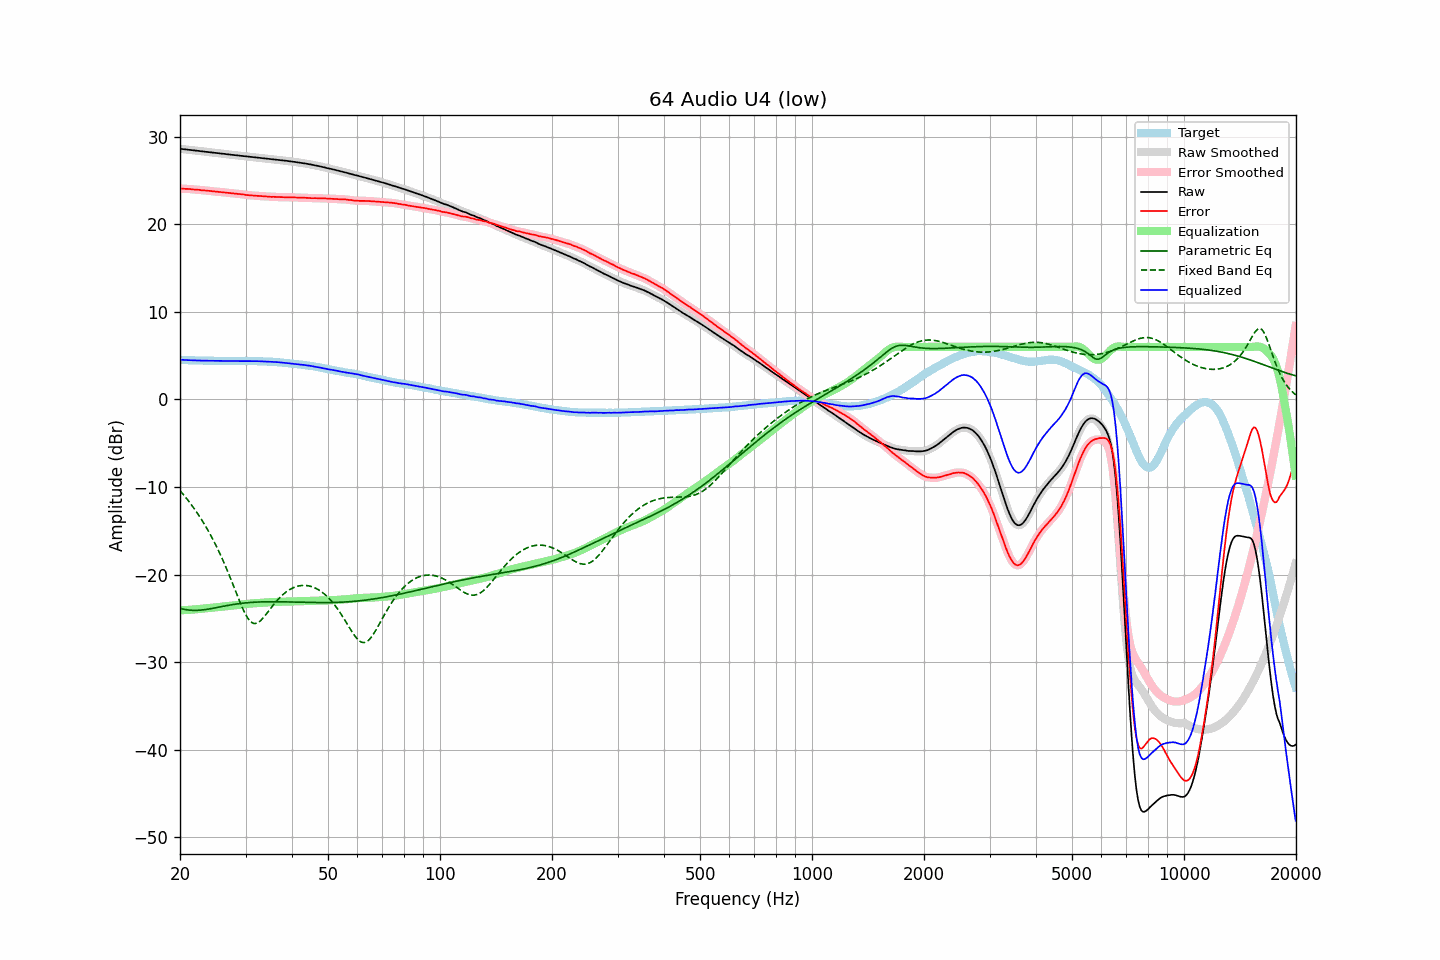

Values plotted in this chart, from the file beside it:
frequency, raw, error, smoothed, error_smoothed, equalization, parametric_eq, fixed_band_eq, equalized_raw, equalized_smoothed, target
20.00, 28.62, 24.08, 28.62, 24.08, -24.08, -23.86, -10.41, 4.54, 4.54, 4.54
20.20, 28.60, 24.08, 28.60, 24.07, -24.07, -23.90, -10.62, 4.53, 4.53, 4.52
20.40, 28.58, 24.07, 28.58, 24.06, -24.06, -23.95, -10.84, 4.52, 4.52, 4.51
20.61, 28.56, 24.05, 28.56, 24.06, -24.05, -23.98, -11.06, 4.51, 4.51, 4.51
20.81, 28.54, 24.05, 28.54, 24.05, -24.04, -24.01, -11.29, 4.50, 4.50, 4.49
21.02, 28.52, 24.04, 28.52, 24.04, -24.03, -24.04, -11.52, 4.49, 4.49, 4.48
21.23, 28.50, 24.03, 28.50, 24.02, -24.02, -24.06, -11.76, 4.48, 4.48, 4.47
21.44, 28.48, 24.00, 28.48, 24.00, -24.01, -24.07, -12.01, 4.47, 4.47, 4.48
21.66, 28.45, 23.98, 28.45, 23.99, -23.99, -24.08, -12.25, 4.46, 4.46, 4.47
21.87, 28.43, 23.97, 28.43, 23.97, -23.97, -24.08, -12.51, 4.46, 4.46, 4.46
22.09, 28.41, 23.96, 28.41, 23.96, -23.96, -24.09, -12.77, 4.45, 4.45, 4.45
22.31, 28.39, 23.94, 28.39, 23.94, -23.94, -24.08, -13.05, 4.45, 4.45, 4.45
22.54, 28.37, 23.93, 28.37, 23.92, -23.92, -24.07, -13.32, 4.45, 4.44, 4.44
22.76, 28.34, 23.89, 28.34, 23.90, -23.91, -24.05, -13.61, 4.43, 4.44, 4.45
22.99, 28.32, 23.88, 28.32, 23.89, -23.89, -24.04, -13.90, 4.43, 4.43, 4.44
23.22, 28.30, 23.88, 28.30, 23.87, -23.87, -24.01, -14.20, 4.43, 4.43, 4.43
23.45, 28.28, 23.86, 28.28, 23.86, -23.85, -23.99, -14.50, 4.43, 4.43, 4.42
23.69, 28.26, 23.84, 28.26, 23.84, -23.83, -23.96, -14.82, 4.43, 4.43, 4.42
23.92, 28.24, 23.82, 28.24, 23.82, -23.81, -23.93, -15.14, 4.43, 4.43, 4.42
24.16, 28.22, 23.80, 28.22, 23.79, -23.80, -23.90, -15.48, 4.42, 4.42, 4.42
24.40, 28.20, 23.77, 28.20, 23.77, -23.78, -23.86, -15.82, 4.42, 4.42, 4.43
24.65, 28.18, 23.75, 28.18, 23.76, -23.76, -23.83, -16.17, 4.42, 4.42, 4.43
24.89, 28.16, 23.74, 28.16, 23.74, -23.74, -23.79, -16.53, 4.42, 4.42, 4.42
25.14, 28.14, 23.73, 28.14, 23.73, -23.72, -23.76, -16.90, 4.42, 4.41, 4.41
25.39, 28.11, 23.70, 28.11, 23.71, -23.71, -23.72, -17.28, 4.40, 4.41, 4.41
25.65, 28.09, 23.69, 28.09, 23.69, -23.69, -23.68, -17.68, 4.40, 4.40, 4.40
25.91, 28.07, 23.68, 28.07, 23.67, -23.67, -23.65, -18.07, 4.40, 4.40, 4.40
26.16, 28.05, 23.65, 28.05, 23.65, -23.65, -23.61, -18.49, 4.40, 4.40, 4.40
26.43, 28.03, 23.64, 28.03, 23.63, -23.63, -23.58, -18.91, 4.40, 4.39, 4.39
26.69, 28.00, 23.61, 28.00, 23.61, -23.61, -23.54, -19.34, 4.39, 4.39, 4.39
26.96, 27.98, 23.59, 27.98, 23.60, -23.60, -23.51, -19.78, 4.39, 4.39, 4.39
27.23, 27.96, 23.58, 27.96, 23.58, -23.58, -23.48, -20.24, 4.38, 4.38, 4.38
27.50, 27.94, 23.56, 27.94, 23.56, -23.56, -23.44, -20.69, 4.38, 4.38, 4.38
27.77, 27.92, 23.53, 27.92, 23.54, -23.54, -23.42, -21.16, 4.38, 4.38, 4.39
28.05, 27.90, 23.52, 27.90, 23.52, -23.52, -23.39, -21.62, 4.38, 4.38, 4.38
28.33, 27.88, 23.50, 27.88, 23.50, -23.50, -23.36, -22.09, 4.38, 4.38, 4.38
28.62, 27.86, 23.48, 27.86, 23.47, -23.48, -23.33, -22.55, 4.39, 4.38, 4.38
28.90, 27.84, 23.45, 27.84, 23.45, -23.45, -23.31, -23.01, 4.39, 4.39, 4.39
29.19, 27.82, 23.43, 27.82, 23.43, -23.43, -23.29, -23.45, 4.39, 4.39, 4.39
29.48, 27.80, 23.41, 27.80, 23.41, -23.41, -23.27, -23.87, 4.39, 4.39, 4.39
29.78, 27.78, 23.40, 27.78, 23.39, -23.38, -23.24, -24.27, 4.40, 4.39, 4.39
30.08, 27.75, 23.35, 27.75, 23.36, -23.36, -23.23, -24.61, 4.39, 4.39, 4.40
30.38, 27.73, 23.34, 27.73, 23.34, -23.34, -23.21, -24.93, 4.39, 4.39, 4.39
30.68, 27.71, 23.32, 27.71, 23.32, -23.32, -23.19, -25.17, 4.39, 4.39, 4.39
30.99, 27.69, 23.30, 27.69, 23.30, -23.30, -23.18, -25.39, 4.39, 4.39, 4.39
31.30, 27.67, 23.29, 27.67, 23.28, -23.29, -23.17, -25.50, 4.38, 4.38, 4.39
31.61, 27.65, 23.27, 27.65, 23.27, -23.27, -23.15, -25.59, 4.38, 4.38, 4.38
31.93, 27.63, 23.26, 27.63, 23.26, -23.26, -23.14, -25.58, 4.37, 4.37, 4.37
32.24, 27.62, 23.25, 27.62, 23.25, -23.25, -23.13, -25.54, 4.37, 4.37, 4.37
32.57, 27.60, 23.24, 27.60, 23.24, -23.24, -23.13, -25.42, 4.36, 4.36, 4.36
32.89, 27.58, 23.23, 27.58, 23.23, -23.22, -23.12, -25.29, 4.36, 4.36, 4.35
33.22, 27.56, 23.21, 27.56, 23.21, -23.21, -23.11, -25.10, 4.35, 4.35, 4.35
33.55, 27.54, 23.19, 27.54, 23.20, -23.20, -23.11, -24.90, 4.34, 4.34, 4.35
33.89, 27.52, 23.19, 27.52, 23.19, -23.19, -23.10, -24.67, 4.34, 4.34, 4.33
34.23, 27.50, 23.18, 27.50, 23.17, -23.17, -23.10, -24.44, 4.33, 4.33, 4.32
34.57, 27.48, 23.16, 27.48, 23.16, -23.16, -23.10, -24.19, 4.32, 4.32, 4.32
34.92, 27.45, 23.15, 27.46, 23.15, -23.15, -23.10, -23.95, 4.30, 4.31, 4.31
35.27, 27.44, 23.13, 27.44, 23.14, -23.14, -23.10, -23.71, 4.30, 4.30, 4.31
35.62, 27.42, 23.14, 27.42, 23.13, -23.13, -23.10, -23.48, 4.29, 4.29, 4.28
35.97, 27.40, 23.13, 27.40, 23.13, -23.12, -23.10, -23.25, 4.28, 4.28, 4.27
... 635 more rows
